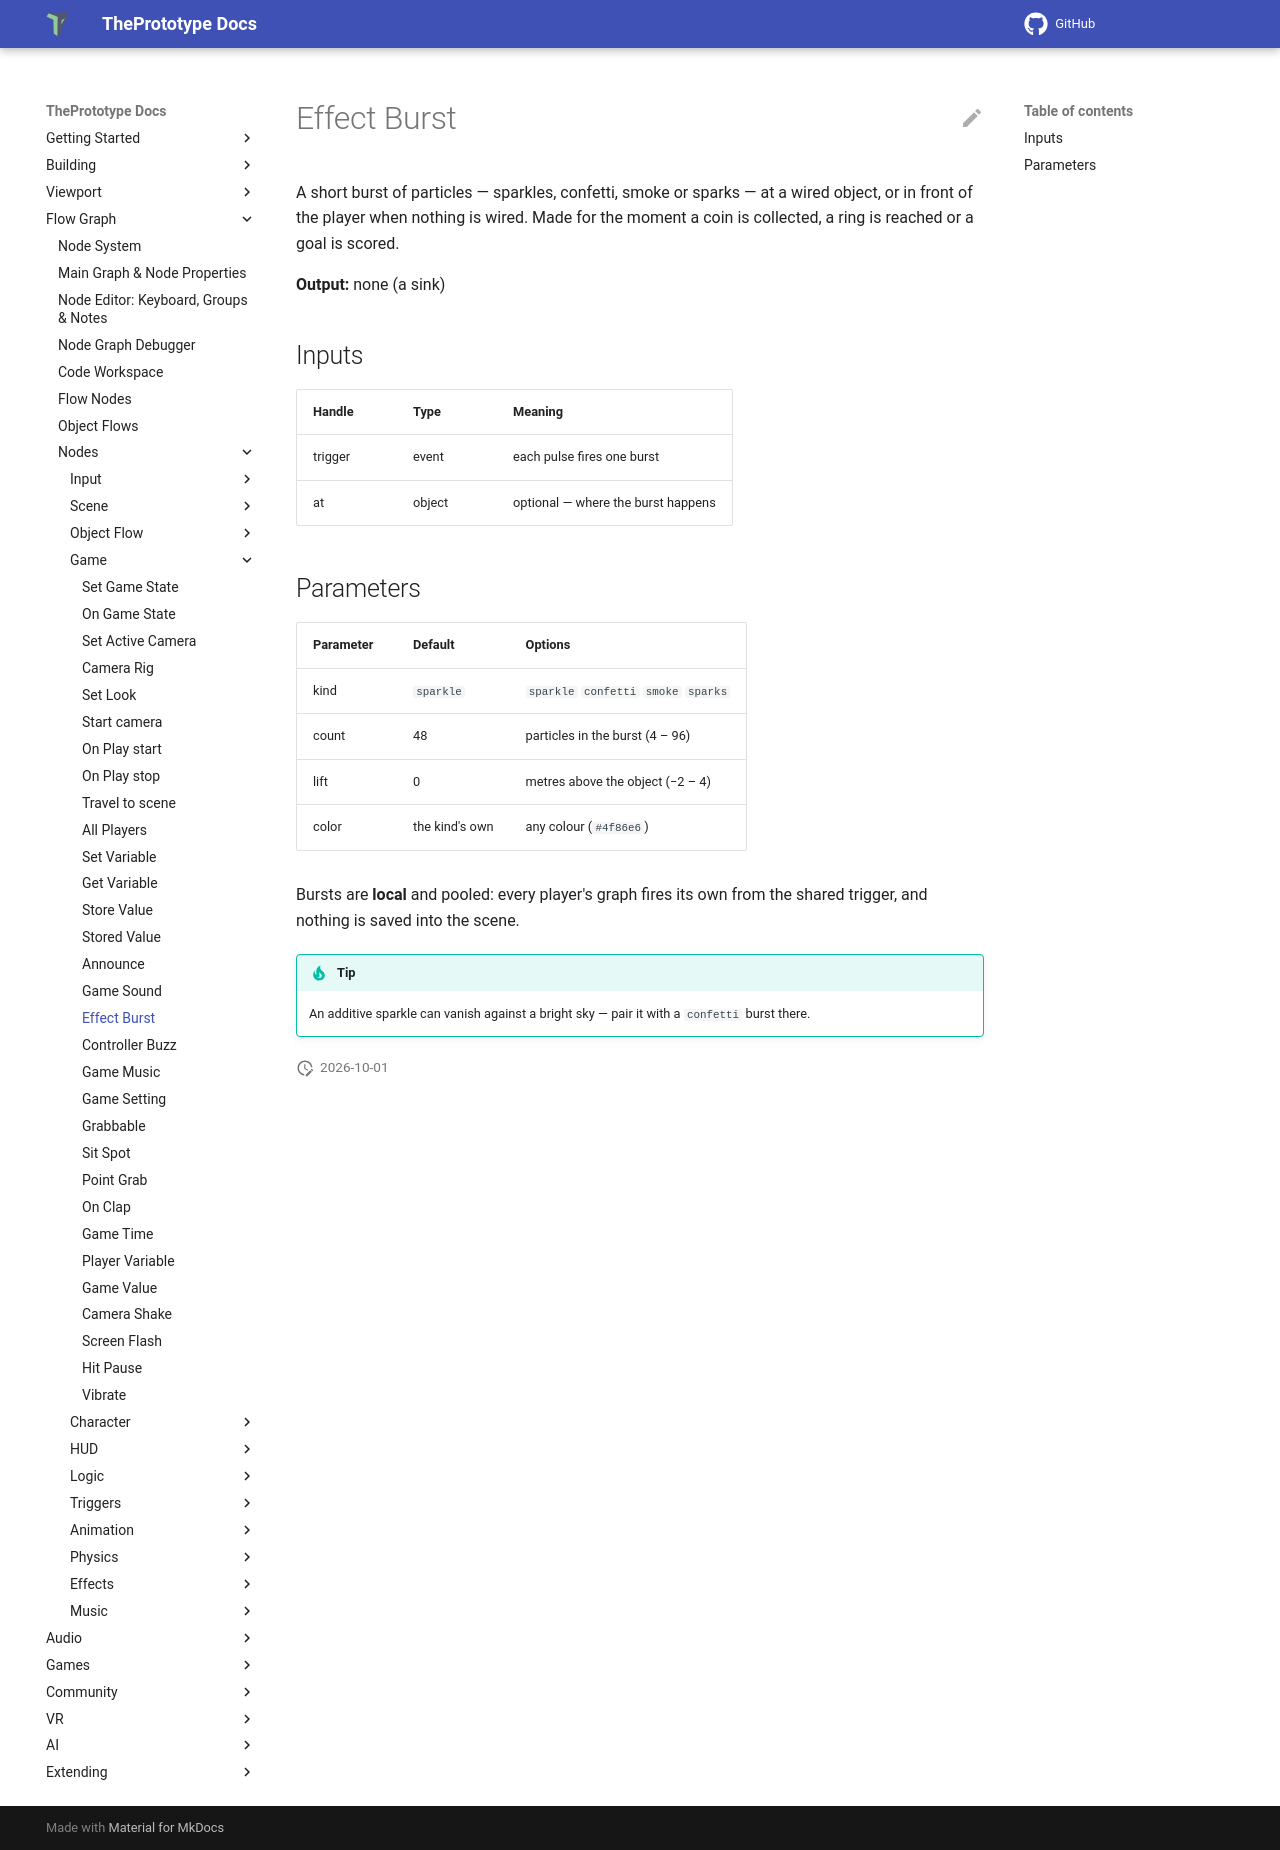

repository: theprototype-app/docs · page: nodes/effectburst/index.html · generator: mkdocs

# Effect Burst

A short burst of particles — sparkles, confetti, smoke or sparks — at a wired object, or in front of
the player when nothing is wired. Made for the moment a coin is collected, a ring is reached or a
goal is scored.

**Output:** none (a sink)

## Inputs

| Handle | Type | Meaning |
|---|---|---|
| trigger | event | each pulse fires one burst |
| at | object | optional — where the burst happens |

## Parameters

| Parameter | Default | Options |
|---|---|---|
| kind | `sparkle` | `sparkle` `confetti` `smoke` `sparks` |
| count | 48 | particles in the burst (4 – 96) |
| lift | 0 | metres above the object (−2 – 4) |
| color | the kind's own | any colour (`#4f86e6`) |

Bursts are **local** and pooled: every player's graph fires its own from the shared trigger, and
nothing is saved into the scene.

!!! tip
    An additive sparkle can vanish against a bright sky — pair it with a `confetti` burst there.
